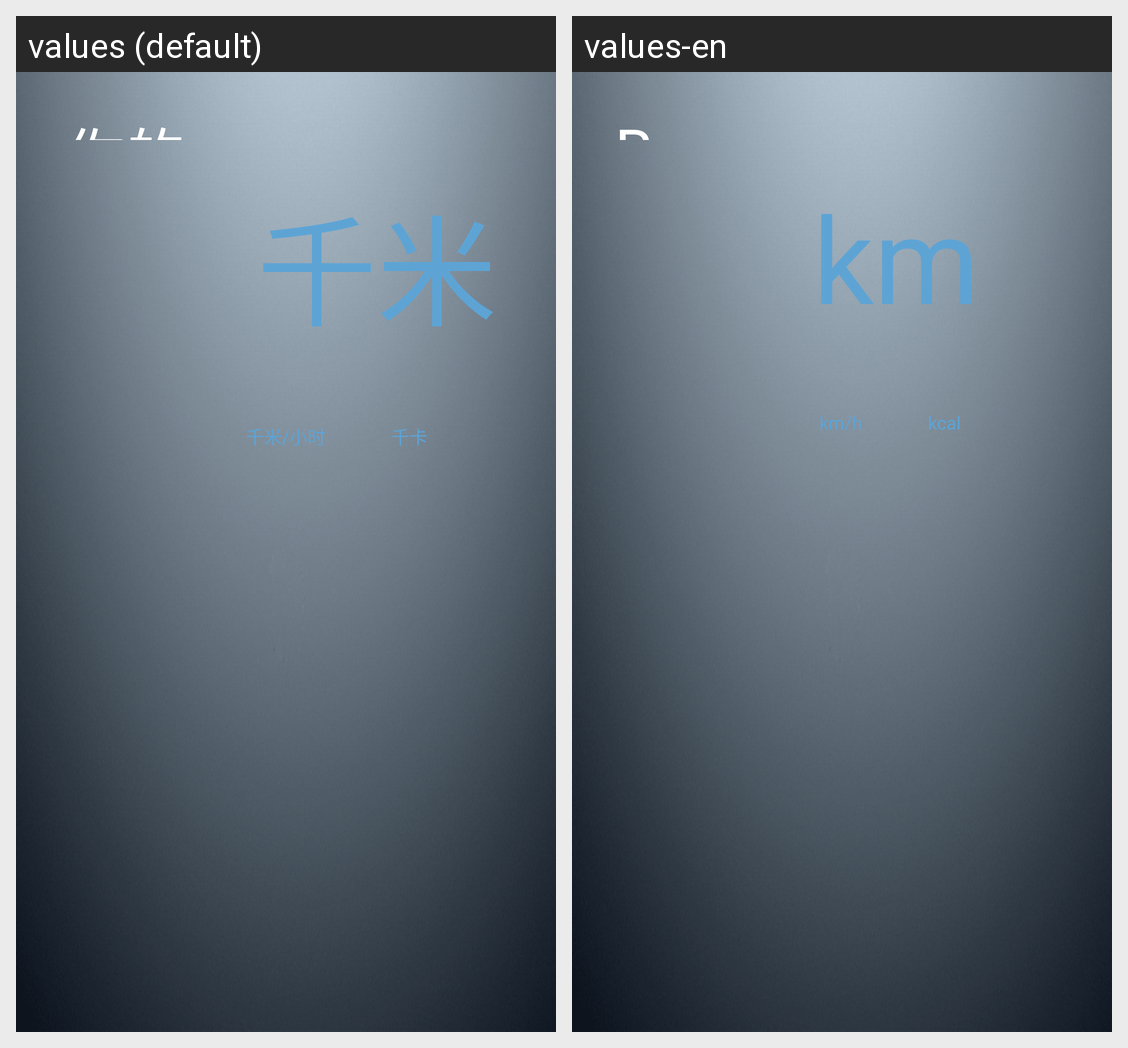

The same Android screen rendered under two of its app's locales, left to right. List the strings drawn on it with the default value and each locale's translation.
Android screen res/layout/activity_sportresult.xml rendered under 2 locales, left to right: values (default), values-en. Device: Nexus 5 (rendered at 1080×1920; each locale shown at half size, 540×960, under a caption strip naming it); theme android:Theme.NoTitleBar.Fullscreen.
Strings drawn on this screen, with the default value and each locale's value (text and hints the layout hard-codes, and strings that could not be matched under every locale, appear in the picture but are not listed):

result_title
  values: 你的成绩
  values-en: Result

result_distance_unit
  values: 千米
  values-en: km

result_speed_unit
  values: 千米/小时
  values-en: km/h

result_calorie_unit
  values: 千卡
  values-en: kcal
